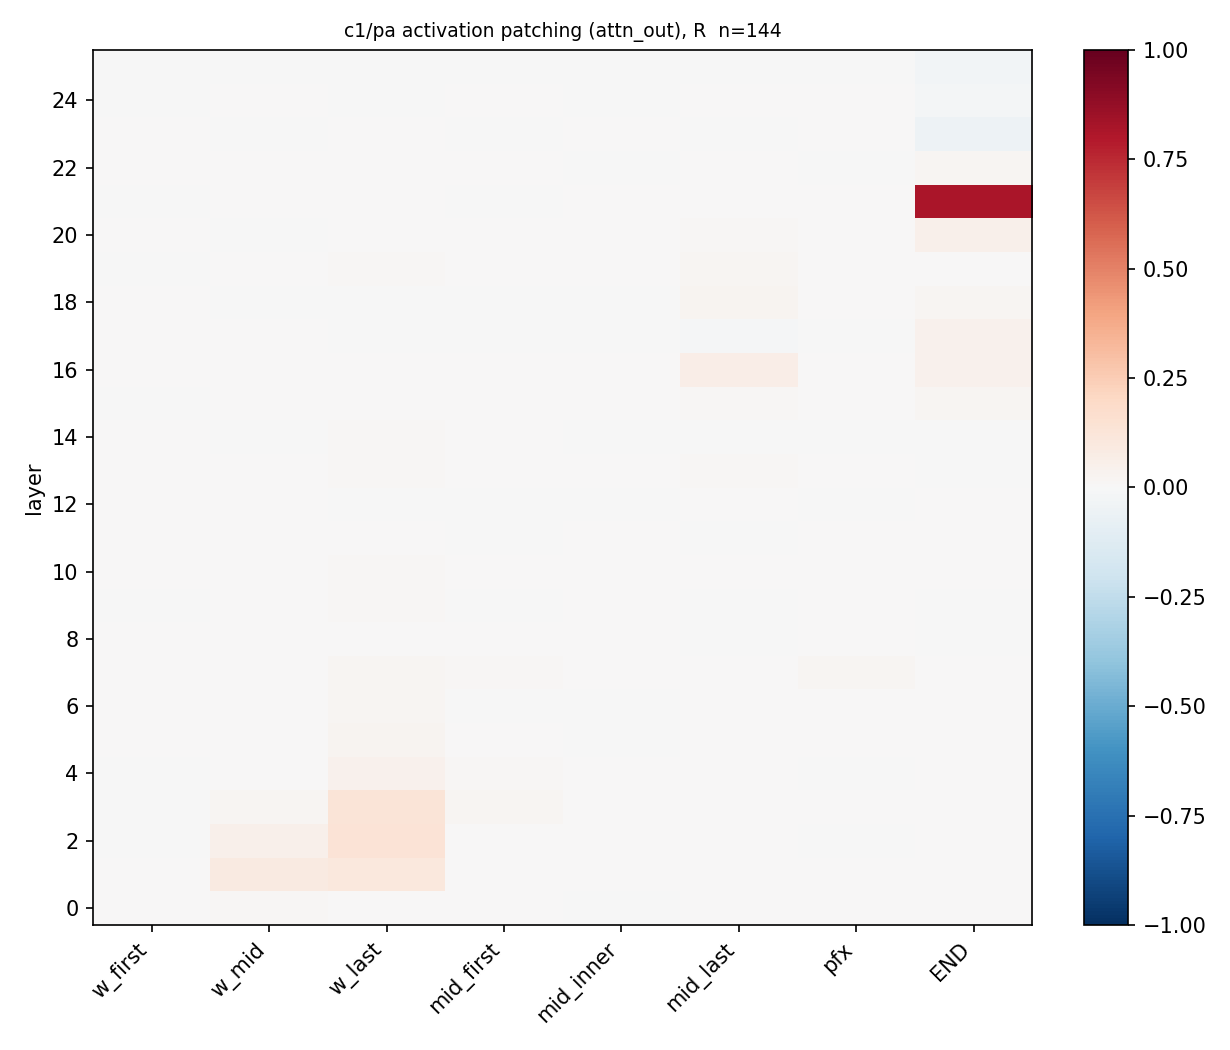

The data file committed next to this chart (first rows):
layer, role, head, R, d_patch, d_clean, d_corr, n, R_lo, R_hi
0, w_first, , 0.006228, -0.9221, 0.9337, -0.9337, 144, 0.001713, 0.0115
0, w_mid, , 0.01416, -0.9459, 0.9734, -0.9734, 302, 0.005237, 0.02432
0, w_last, , 0.00193, -0.9301, 0.9337, -0.9337, 144, -0.01264, 0.01849
0, mid_first, , 0.002273, -0.9294, 0.9337, -0.9337, 144, 0.0003696, 0.004873
0, mid_inner, , -8.955104581958937e-05, -0.9439, 0.9437, -0.9437, 292, -0.0003217, 0.00013
0, mid_last, , 0.0005232, -0.9327, 0.9337, -0.9337, 144, 0.0002407, 0.0007747
0, pfx, , 6.49936604759341e-05, -0.9336, 0.9337, -0.9337, 144, -0.0004629, 0.0004843
0, END, , 0.002, -0.93, 0.9337, -0.9337, 144, 0.001007, 0.003067
1, w_first, , 8.817376332820014e-05, -0.9335, 0.9337, -0.9337, 144, -0.004114, 0.006959
1, w_mid, , 0.09114, -0.796, 0.9734, -0.9734, 302, 0.0694, 0.1121
1, w_last, , 0.1024, -0.7425, 0.9337, -0.9337, 144, 0.05689, 0.1471
1, mid_first, , 0.004367, -0.9255, 0.9337, -0.9337, 144, -0.001405, 0.01444
1, mid_inner, , 0.0001438, -0.9434, 0.9437, -0.9437, 292, -0.0002345, 0.0005418
1, mid_last, , 0.0001643, -0.9334, 0.9337, -0.9337, 144, -0.0001052, 0.0004573
1, pfx, , 0.00172, -0.9305, 0.9337, -0.9337, 144, 0.0009042, 0.002559
1, END, , 0.0008716, -0.9321, 0.9337, -0.9337, 144, 0.0002595, 0.001446
2, w_first, , -9.42666973400707e-06, -0.9337, 0.9337, -0.9337, 144, -0.002575, 0.003011
2, w_mid, , 0.04857, -0.8789, 0.9734, -0.9734, 302, 0.03069, 0.06666
2, w_last, , 0.1343, -0.683, 0.9337, -0.9337, 144, 0.09249, 0.178
2, mid_first, , 0.005052, -0.9243, 0.9337, -0.9337, 144, 0.0007229, 0.01056
2, mid_inner, , 0.0007696, -0.9423, 0.9437, -0.9437, 292, 0.0003873, 0.001129
2, mid_last, , 0.001097, -0.9316, 0.9337, -0.9337, 144, 0.0005847, 0.00164
2, pfx, , -4.1146810479169416e-05, -0.9338, 0.9337, -0.9337, 144, -0.0004537, 0.0003562
2, END, , 0.001055, -0.9317, 0.9337, -0.9337, 144, 0.0002633, 0.001971
3, w_first, , -0.000455, -0.9345, 0.9337, -0.9337, 144, -0.001685, 0.0009708
3, w_mid, , 0.01974, -0.935, 0.9734, -0.9734, 302, 0.0109, 0.03008
3, w_last, , 0.1261, -0.6983, 0.9337, -0.9337, 144, 0.09206, 0.1642
3, mid_first, , 0.02269, -0.8913, 0.9337, -0.9337, 144, 0.006947, 0.04437
3, mid_inner, , 7.916179556644075e-05, -0.9436, 0.9437, -0.9437, 292, -0.0005059, 0.0006655
3, mid_last, , 0.001429, -0.931, 0.9337, -0.9337, 144, -0.0001115, 0.002842
3, pfx, , 0.0009359, -0.9319, 0.9337, -0.9337, 144, 4.1768825739069315e-05, 0.001772
3, END, , 0.0009475, -0.9319, 0.9337, -0.9337, 144, 0.0002546, 0.001881
4, w_first, , -0.0002737, -0.9342, 0.9337, -0.9337, 144, -0.001577, 0.001052
4, w_mid, , 0.006637, -0.9605, 0.9734, -0.9734, 302, 0.001709, 0.0121
4, w_last, , 0.04352, -0.8524, 0.9337, -0.9337, 144, 0.02312, 0.0663
4, mid_first, , 0.009059, -0.9168, 0.9337, -0.9337, 144, 0.0009211, 0.02055
4, mid_inner, , 8.72392472955612e-05, -0.9436, 0.9437, -0.9437, 292, -0.0005271, 0.0006509
4, mid_last, , 0.002724, -0.9286, 0.9337, -0.9337, 144, -8.822080155876364e-05, 0.005639
4, pfx, , -0.0001036, -0.9339, 0.9337, -0.9337, 144, -0.0009008, 0.0005889
4, END, , 0.0001182, -0.9335, 0.9337, -0.9337, 144, -0.001169, 0.001378
5, w_first, , 0.0005535, -0.9327, 0.9337, -0.9337, 144, -0.0009543, 0.00187
5, w_mid, , 0.002902, -0.9678, 0.9734, -0.9734, 302, 0.0006892, 0.004798
5, w_last, , 0.0247, -0.8876, 0.9337, -0.9337, 144, 0.01315, 0.03718
5, mid_first, , 0.007562, -0.9196, 0.9337, -0.9337, 144, -0.000279, 0.01729
5, mid_inner, , -0.0005465, -0.9448, 0.9437, -0.9437, 292, -0.001811, 0.0006951
5, mid_last, , 0.0006733, -0.9324, 0.9337, -0.9337, 144, -0.002148, 0.003551
5, pfx, , 0.0003577, -0.933, 0.9337, -0.9337, 144, -0.001048, 0.001918
5, END, , 0.0003902, -0.933, 0.9337, -0.9337, 144, -0.002411, 0.003156
6, w_first, , 0.001529, -0.9308, 0.9337, -0.9337, 144, -0.0002426, 0.00372
6, w_mid, , 0.0001039, -0.9732, 0.9734, -0.9734, 302, -0.001095, 0.001347
6, w_last, , 0.01688, -0.9022, 0.9337, -0.9337, 144, 0.008295, 0.02464
6, mid_first, , -0.001365, -0.9362, 0.9337, -0.9337, 144, -0.003714, 0.001062
6, mid_inner, , -0.0007584, -0.9452, 0.9437, -0.9437, 292, -0.001253, -0.0002752
6, mid_last, , 0.001146, -0.9316, 0.9337, -0.9337, 144, -0.001096, 0.003768
6, pfx, , 0.0007832, -0.9322, 0.9337, -0.9337, 144, -0.0008757, 0.002763
6, END, , 0.004494, -0.9253, 0.9337, -0.9337, 144, 0.001907, 0.00714
7, w_first, , 0.0002801, -0.9332, 0.9337, -0.9337, 144, -0.0004918, 0.001068
7, w_mid, , 0.0038, -0.966, 0.9734, -0.9734, 302, 0.002639, 0.004981
7, w_last, , 0.02267, -0.8914, 0.9337, -0.9337, 144, 0.0118, 0.0319
7, mid_first, , 0.007913, -0.9189, 0.9337, -0.9337, 144, 0.004655, 0.0114
... 148 more rows
